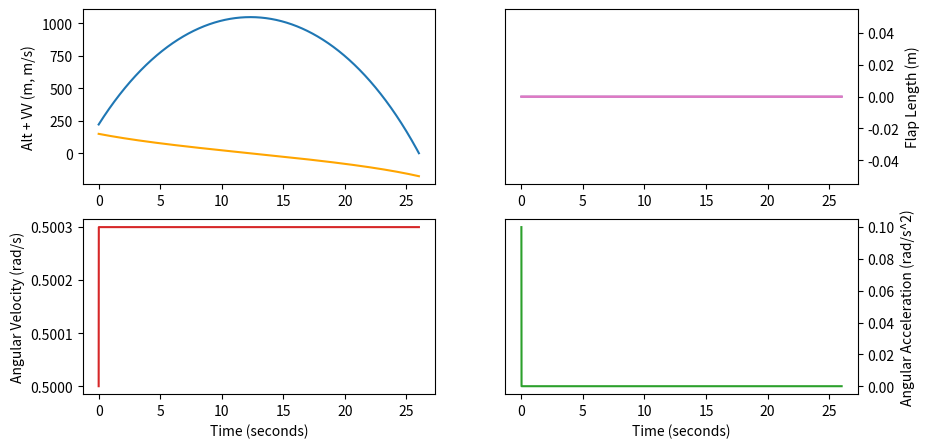

Recreate this plot in Python.
import numpy as np
import matplotlib.pyplot as plt
from scipy import linalg
from sympy import Matrix

def ft_to_m(measurement): 
    return (measurement / 3.2808) 

# #* EOMS
# hdot = u
# hddot = -((rho * u**2 * Sref_a * Cd_a) / (2*m)) - ((rho * u**2 * Cd_f * W_f * (l1+l2))/m) - g
# omegadot = (rho * u**2 * Cl_f * W_f * (l1*D + l1**2 - l2*D - l2**2)) / (2*Ixx)
# f_sym = Matrix.vstack(Matrix([[hdot],[hddot],[omegadot]]))

#* Constants
# Mass of the rocket
m = 21.22  #kg  
# moment of inertia
Ixx = 0.5*m*0.1524**2 #* From last launch
# acceleration of gravity
g = 9.81 #m/s^2
#  lift coefficient of the rocket 
Cl_a = 0.063 #* From last launch
# lift coefficient of the flaps 
Cl_f = 2*np.pi*np.sin(45) #*From last launch
# drag coefficient of the rocket 
Cd_a = 0.70649 
# drag coefficient of the flaps
Cd_f = 2*np.pi*np.sin(45) #* From last launch
# Width of the flaps 
W_f = 0.0254 # meters #* From last launch
# Diameter of the rocket 
D = 0.1524 # meters #* From last launch
# reference area of the rocket 
Sref_a = np.pi*(D/2)**2 


# Density of air 
rho = 1.225 # kg/m^3 #* Changes depending on altitude


##* Fixed Frame(F) - fixed to the launch rail, not taking into account rotation of the Earth
# X points vertically
# Y is chosen through the right-hand rule
# Z points towards the launch rail


##* Body-Fixed Frame(B) - Origin at the center of mass of the rocket
# X points through the nose of the rocket
# Y is chosen through the right-hand rule
# Z points towards the launch lugs on the rocket


##* Aerodynamic Frame (Body-Fixed) with Origin at the center-of-mass
# X aligned with aerodynamic velocity
# Y is chosen through the right-hand rule
# Z lies in plane that goes through the centerline of the rocket and the launch lug

#* Sim
#*** Initial State at Burnout
start_alt = ft_to_m(727.65)
start_vel = ft_to_m(491.29)
v_t = start_vel
h_t = start_alt
a_t = -((rho*(v_t**2)*Sref_a*Cd_a) / (2*m)) - g
omega_t = 0.5
alpha_t = 0.1

start_position = np.array([[],
                           [],
                           []])

start_orientation = np.array([[],
                       [],
                       []])

start_velocity = np.array([[],
                       [],
                       []])

#*** Lists for storing values during simulation
h_vals = []
v_vals = []
a_vals = []
omega_vals = []
alpha_vals = []
l1_vals = []
l2_vals = []
power1_vals = []
power2_vals = []

#*** Time setup
time = np.linspace(0,30,10000,endpoint=False)
dt = time[1] - time[0]

#*** Define Max and Min values for Flap Actuation
l_max = ft_to_m(1/12) # 1 inch actuation length
l_min = 0 # can't have negative actuation

#* Define initial flap length at start of coasting
l1 = 0
l2 = 0

for t in time:

    #* Recalculate Acceleration at each time-step
    a_t1 = -((rho*(v_t**2)*Sref_a*Cd_a) / (2*m)) - ((rho*(v_t**2)*Cd_f*W_f*(l1 + l2)) / m) - g

    #* Initial Velocity + Change in Velocity due to instantaneous acceleration
    v_t1 = v_t + (a_t * dt) 

    #* Initial Height + Change in Height from Velocity, Acceleration
    h_t1 = h_t + (v_t * dt) + (0.5 * (a_t *  (dt** 2))) 
    
    #* Roll Rate Calculation
    alpha_t1 = rho * (v_t**2) * Cl_f * W_f * (D*(l1 - l2) + l1**2 - (l2**2))
    
    omega_t1 = omega_t + (alpha_t * dt)

    #* Add values to list
    h_vals.append(h_t)
    v_vals.append(v_t)
    a_vals.append(a_t)
    omega_vals.append(omega_t)
    alpha_vals.append(alpha_t)
    l1_vals.append(l1)
    l2_vals.append(l2)
   
    #* Update new values
    h_t = h_t1
    v_t = v_t1
    a_t = a_t1
    omega_t = omega_t1
    alpha_t = alpha_t1

    #* End simulation if rocket has hit the ground
    if (h_t <= 0):
        break

#* Plots of states and inputs
fig, axs = plt.subplots(2,2,figsize=(10,5))
axs[0,0].plot(time[0:len(h_vals)],h_vals,label="Altitude")
axs[0,0].set_ylabel("Alt + VV (m, m/s)")
axs[0,0].plot(time[0:len(h_vals)],v_vals,label="Flap Length",color="orange")
axs[0,1].yaxis.set_label_position("right")
axs[0,1].yaxis.tick_right()
axs[0,1].set_ylabel("Flap Length (m)")
axs[0,1].plot(time[0:len(h_vals)], l1_vals, color="tab:purple")
axs[0,1].plot(time[0:len(h_vals)], l2_vals, color="tab:pink")
axs[1,0].plot(time[0:len(h_vals)],omega_vals,label="Roll Rate",color="tab:red")
axs[1,0].set_ylabel("Angular Velocity (rad/s)")
axs[1,1].plot(time[0:len(h_vals)],alpha_vals,label="Roll Acceleration",color="tab:green")
axs[1,1].yaxis.set_label_position("right")
axs[1,1].yaxis.tick_right()
axs[1,1].set_ylabel("Angular Acceleration (rad/s^2)")
axs[1,0].set(xlabel="Time (seconds)")
axs[1,1].set(xlabel="Time (seconds)")
plt.show()
